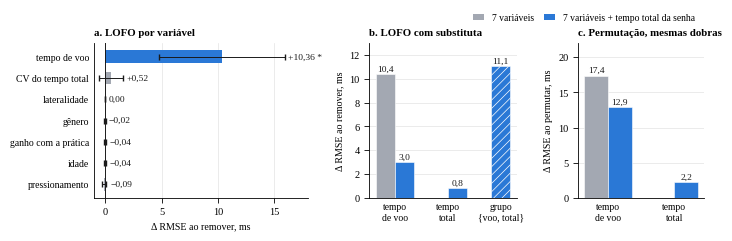

Source code (Python): (Note: this script raises an exception after producing the figure.)
"""Gera figuras/lofo_keyrecs.pdf (Fig. 3 do resumo expandido).

Valores de lofo_keyrecs.py e lofo_complementar.py (parte C) rodados com a tabela corrigida
(TABELA_ESCRITA=tabela_analitica_corrigida.csv SUFIXO=_corrigida): saidas_corrigida/lofo_rf.csv,
saidas_corrigida/lofo_redundancia.csv e saidas_comp_corrigida/C_pfi_mesmas_dobras.csv.
Random Forest, CV 5 dobras x 10 repeticoes.
Rode a partir da pasta do projeto:  python codigo_figuras/fig_lofo.py
"""
import matplotlib

matplotlib.use("Agg")
import matplotlib.pyplot as plt
import numpy as np
from matplotlib import font_manager

# ------------------------------------------------ (a) LOFO por variavel
variaveis = ["tempo de voo", "CV do tempo total", "lateralidade", "gênero",
             "ganho com a prática", "idade", "pressionamento"]
lofo = np.array([10.36, 0.52, 0.00, -0.02, -0.04, -0.04, -0.09])   # ms
dp = np.array([5.38, 1.02, 0.00, 0.07, 0.11, 0.12, 0.17])          # ms, entre 50 dobras
signif = [True, False, False, False, False, False, False]           # p < 0,05 (Nadeau-Bengio)
# IC 95% com a correcao de Nadeau & Bengio (2003): as 50 dobras nao sao independentes.
# Var corrigida = (1/K + n_teste/n_treino) * dp^2, com K = 50 e razao 0,25 (5 dobras).
from scipy import stats
ic95 = stats.t.ppf(0.975, 49) * np.sqrt(1 / 50 + 0.25) * dp

# ------------------------------------------------ (b)/(c) variavel substituta
lofo_7 = {"voo": 10.4}
lofo_8 = {"voo": 3.0, "total": 0.8, "grupo": 11.1}
pfi_7 = {"voo": 17.4}   # PFI nas mesmas 50 dobras (lofo_complementar.py, parte C)
pfi_8 = {"voo": 12.9, "total": 2.2}

# ------------------------------------------------ estilo
fonte = "Liberation Serif"
if not any(f.name == fonte for f in font_manager.fontManager.ttflist):
    fonte = "serif"
plt.rcParams.update({
    "font.family": fonte, "font.size": 7.5, "pdf.fonttype": 42,
    "axes.spines.top": False, "axes.spines.right": False,
    "axes.linewidth": 0.6, "hatch.linewidth": 0.5,
    "xtick.major.width": 0.6, "ytick.major.width": 0.6,
})
AZUL, CINZA = "#2a78d6", "#a3a8b2"
TINTA, TINTA2, GRADE = "#1a1a1a", "#555555", "#e3e3e3"


def v(x, casas=1):
    return f"{x:.{casas}f}".replace(".", ",").replace("-", "−")


fig, axes = plt.subplots(1, 3, figsize=(7.0, 2.25),
                         gridspec_kw={"width_ratios": [1.45, 1.0, 0.85]})

# (a)
ax = axes[0]
y = np.arange(len(variaveis))[::-1]
ax.barh(y, lofo, xerr=ic95, height=0.6, color=[AZUL if s else CINZA for s in signif],
        error_kw={"ecolor": TINTA, "capsize": 2, "lw": 0.7})
ax.axvline(0, color=TINTA, lw=0.7)
for yi, val, e, s in zip(y, lofo, ic95, signif):
    ax.text(max(val, 0) + e + 0.25, yi, ("+" if val > 0 else "") + v(val, 2) + (" *" if s else ""),
            va="center", fontsize=6.8, color=TINTA)
ax.set_yticks(y, variaveis, fontsize=7)
ax.tick_params(axis="y", length=0)
ax.set_xlim(-1, 18)
ax.set_xticks([0, 5, 10, 15], ["0", "5", "10", "15"])
ax.set_xlabel("Δ RMSE ao remover, ms", fontsize=7.2)
ax.set_title("a. LOFO por variável", fontsize=7.8, loc="left", fontweight="bold")
ax.xaxis.grid(True, color=GRADE, lw=0.5); ax.set_axisbelow(True)


def barras_redundancia(ax, cats, s7, s8, titulo, ylab, ymax):
    x = np.arange(len(cats)); w = 0.36
    chaves = [c[0] for c in cats]
    for xi, k in zip(x, chaves):
        if k in s7:
            ax.bar(xi - w / 2, s7[k], w, color=CINZA, edgecolor="white", lw=0.4)
            ax.text(xi - w / 2, s7[k] + ymax * 0.02, v(s7[k]), ha="center", fontsize=6.8, color=TINTA)
        if k in s8:
            pos = xi + w / 2 if k != "grupo" else xi
            ax.bar(pos, s8[k], w, color=AZUL, edgecolor="white", lw=0.4,
                   hatch="////" if k == "grupo" else None)
            ax.text(pos, s8[k] + ymax * 0.02, v(s8[k]), ha="center", fontsize=6.8, color=TINTA)
    ax.set_xticks(x, [c[1] for c in cats], fontsize=6.9)
    ax.tick_params(axis="x", length=0)
    ax.set_ylim(0, ymax)
    ax.set_ylabel(ylab, fontsize=7.2)
    ax.set_title(titulo, fontsize=7.8, loc="left", fontweight="bold")
    ax.yaxis.grid(True, color=GRADE, lw=0.5); ax.set_axisbelow(True)


barras_redundancia(axes[1], [("voo", "tempo\nde voo"), ("total", "tempo\ntotal"), ("grupo", "grupo\n{voo, total}")],
                   lofo_7, lofo_8, "b. LOFO com substituta", "Δ RMSE ao remover, ms", 13)
barras_redundancia(axes[2], [("voo", "tempo\nde voo"), ("total", "tempo\ntotal")],
                   pfi_7, pfi_8, "c. Permutação, mesmas dobras", "Δ RMSE ao permutar, ms", 22)

from matplotlib.patches import Patch
fig.legend(handles=[Patch(facecolor=CINZA, label="7 variáveis"),
                    Patch(facecolor=AZUL, label="7 variáveis + tempo total da senha")],
           loc="upper right", bbox_to_anchor=(0.995, 1.02), ncol=2, frameon=False, fontsize=6.9,
           handlelength=1.2, columnspacing=1.0)

fig.tight_layout(pad=0.3, w_pad=1.2, rect=(0, 0, 1, 0.93))
fig.savefig("figuras/lofo_keyrecs.pdf")
print("ok")
